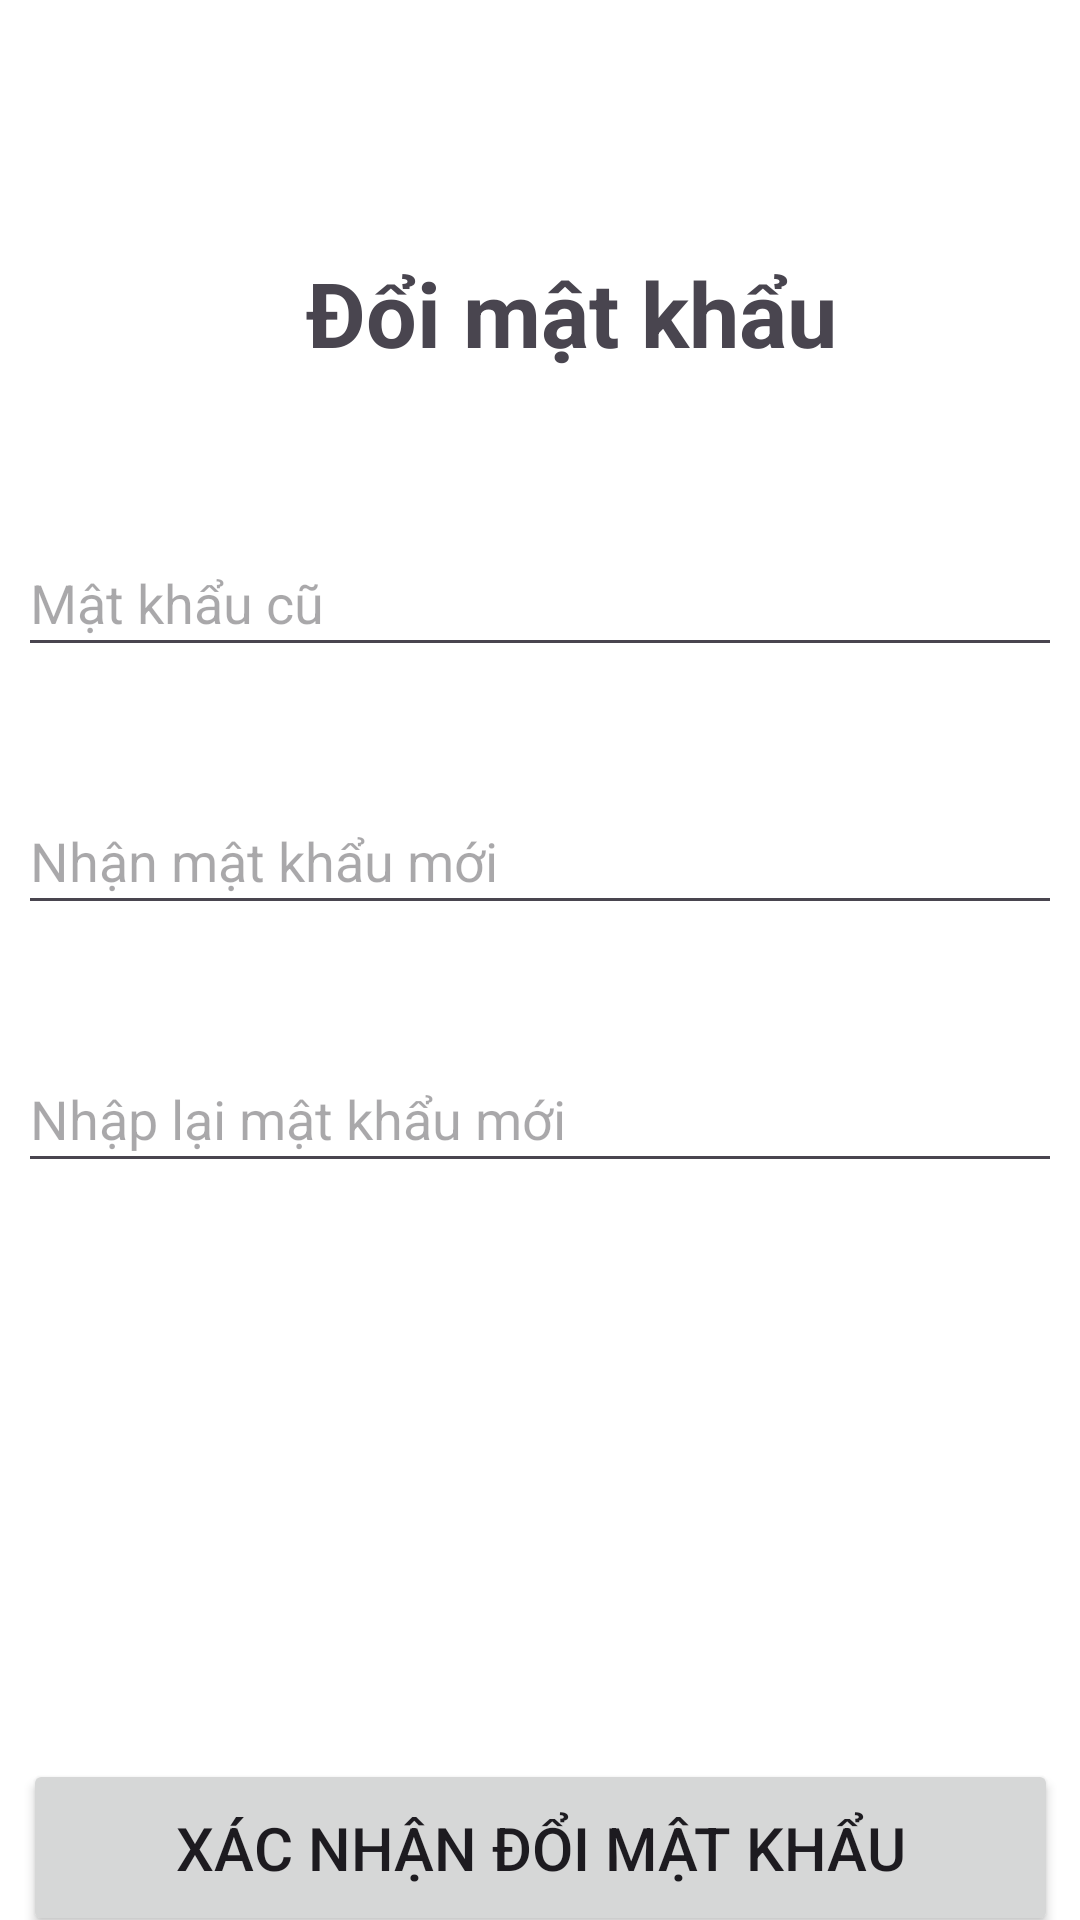

Write the Android layout XML for this screen, with the resource values it uses.
<!-- AndroidManifest.xml: application theme Theme.NhaHang -->
<!-- res/layout/activity_doi_mat_khau_activiy.xml -->
<?xml version="1.0" encoding="utf-8"?>
<androidx.constraintlayout.widget.ConstraintLayout xmlns:android="http://schemas.android.com/apk/res/android"
    xmlns:app="http://schemas.android.com/apk/res-auto"
    xmlns:tools="http://schemas.android.com/tools"
    android:id="@+id/main"
    android:layout_width="match_parent"
    android:layout_height="match_parent"
    tools:context=".DoiMatKhauActiviy">
    <ImageView
        android:id="@+id/imageView3"
        android:layout_width="54dp"
        android:layout_height="47dp"
        android:layout_marginStart="36dp"
        android:layout_marginTop="80dp"
        app:layout_constraintStart_toStartOf="parent"
        app:layout_constraintTop_toTopOf="parent"
        app:srcCompat="@drawable/setting" />

    <TextView
        android:id="@+id/textView12"
        android:layout_width="wrap_content"
        android:layout_height="wrap_content"
        android:layout_marginStart="12dp"
        android:layout_marginTop="84dp"
        android:text="Đổi mật khẩu"
        android:textSize="30dp"
        android:textStyle="bold"
        app:layout_constraintStart_toEndOf="@+id/imageView3"
        app:layout_constraintTop_toTopOf="parent" />

    <EditText
        android:id="@+id/edtMatKhauCu"
        android:layout_width="348dp"
        android:layout_height="46dp"
        android:layout_marginTop="52dp"
        android:ems="10"
        android:inputType="textVisiblePassword"
        android:hint="Mật khẩu cũ"
        app:layout_constraintEnd_toEndOf="parent"
        app:layout_constraintHorizontal_bias="0.492"
        app:layout_constraintStart_toStartOf="parent"
        app:layout_constraintTop_toBottomOf="@+id/textView12" />

    <EditText
        android:id="@+id/edtMatKhauMoi"
        android:layout_width="348dp"
        android:layout_height="46dp"
        android:layout_marginTop="40dp"
        android:ems="10"
        android:hint="Nhận mật khẩu mới"
        android:inputType="textVisiblePassword"
        app:layout_constraintEnd_toEndOf="parent"
        app:layout_constraintHorizontal_bias="0.492"
        app:layout_constraintStart_toStartOf="parent"
        app:layout_constraintTop_toBottomOf="@+id/edtMatKhauCu" />

    <EditText
        android:id="@+id/edtNhapLaiMatKhauMoi"
        android:layout_width="348dp"
        android:layout_height="46dp"
        android:layout_marginTop="40dp"
        android:ems="10"
        android:hint="Nhập lại mật khẩu mới"
        android:inputType="textVisiblePassword"
        app:layout_constraintEnd_toEndOf="parent"
        app:layout_constraintHorizontal_bias="0.492"
        app:layout_constraintStart_toStartOf="parent"
        app:layout_constraintTop_toBottomOf="@+id/edtMatKhauMoi" />

    <Button
        android:id="@+id/btnXacNhanDoiMatKhau"
        android:layout_width="345dp"
        android:layout_height="59dp"
        android:layout_marginTop="192dp"
        android:text="Xác nhận đổi mật khẩu"
        android:textSize="20dp"
        app:layout_constraintEnd_toEndOf="parent"
        app:layout_constraintStart_toStartOf="parent"
        app:layout_constraintTop_toBottomOf="@+id/edtNhapLaiMatKhauMoi" />
</androidx.constraintlayout.widget.ConstraintLayout>
<!-- resources referenced by this layout -->
<resources>
  <style name="Theme.NhaHang" parent="Base.Theme.NhaHang" />
  <style name="Base.Theme.NhaHang" parent="Theme.Material3.DayNight.NoActionBar">
          
          <item name="android:windowBackground">@android:color/white</item>
  
          
      </style>
</resources>
